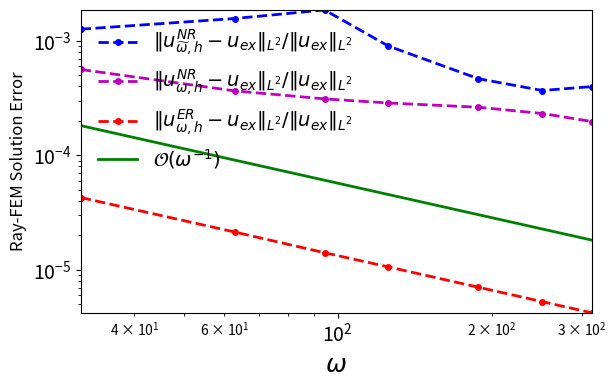

The matplotlib source for this figure:
import numpy as np
import math

omega = np.array([31.4159265358979,
62.8318530717959,
94.2477796076938,
125.663706143592,
188.495559215388,
251.327412287183,
314.159265358979])

NRayFEM_solu_err1 = np.array([ 0.000572648891767581,
0.000722865928822234,
0.000864110220427005,
0.000419176193721787,
0.000218112092091791,
0.000172378810810646,
0.000186612852486354])


NRayFEM_solu_err2 = np.array([ 0.000254791766422364,
0.000168749640873052,
0.000144488606792547,
0.000133444478123013,
0.000122936858862264,
0.000108502939013696,
9.24760276897857e-05])

ERayFEM_solu_err = np.array([ 1.93987862131576e-05,
9.87568976717513e-06,
6.55130518677237e-06,
4.93930497821691e-06,
3.29151693456906e-06,
2.46730294271270e-06,
1.97327245089172e-06])

Ex_solu_norm = np.array([2.20640163896561,
2.16646448922153,
2.15318377187808,
2.14654935800579,
2.13991890948041,
2.13660517271996,
2.13461740677809])

NRayFEM_solu_err1 = NRayFEM_solu_err1*Ex_solu_norm
NRayFEM_solu_err2 = NRayFEM_solu_err2*Ex_solu_norm
ERayFEM_solu_err = ERayFEM_solu_err*Ex_solu_norm



import matplotlib.pyplot as plt

golden = 1.61803398875
width = 6
height = width/golden



fig = plt.figure(figsize=(width, height))


plt.loglog(omega, NRayFEM_solu_err1, label=r'$\Vert u_{\widetilde{\omega},h}^{NR} - u_{ex}\Vert_{L^2} /{\Vert u_{ex}\Vert_{L^2}}$',
           color='b', linewidth=2, linestyle='--', marker='.', markersize=8.0, zorder=2)

plt.loglog(omega, NRayFEM_solu_err2, label=r'$\Vert u_{\omega,h}^{NR} - u_{ex}\Vert_{L^2}/{\Vert u_{ex}\Vert_{L^2}}$',
           color='m', linewidth=2, linestyle='--', marker='.', markersize=8.0, zorder=2)

plt.loglog(omega, ERayFEM_solu_err, label=r'$\Vert u_{\omega,h}^{ER} - u_{ex}\Vert_{L^2}/{\Vert u_{ex}\Vert_{L^2}}$',
           color='r', linewidth=2, linestyle='--', marker='.', markersize=8.0, zorder=2)

plt.loglog(omega, 1/(omega/math.pi)/550, label=r'$\mathcal{O}(\omega^{-1})$', color='g', linewidth=2, linestyle='solid', markersize=8.0, zorder=2)

# plt.loglog(N_x**2, N_x**2 / 4.0e4, label=r' ', color='white', linewidth=0.0)

plt.legend(loc=0, ncol=1, frameon=False, fontsize=14)

# plt.title('Normalized run-time for inner loop')

plt.xlabel(r'$\omega$', fontsize=18)
plt.ylabel(r'Ray-FEM Solution Error', fontsize=12)

plt.gca().tick_params(labelsize=14)

plt.autoscale(True, 'both', True)
plt.tight_layout(pad=0.1)

fig.savefig('ex2_ray_solu_err_plot.pdf')
plt.show()

plt.close('all')
